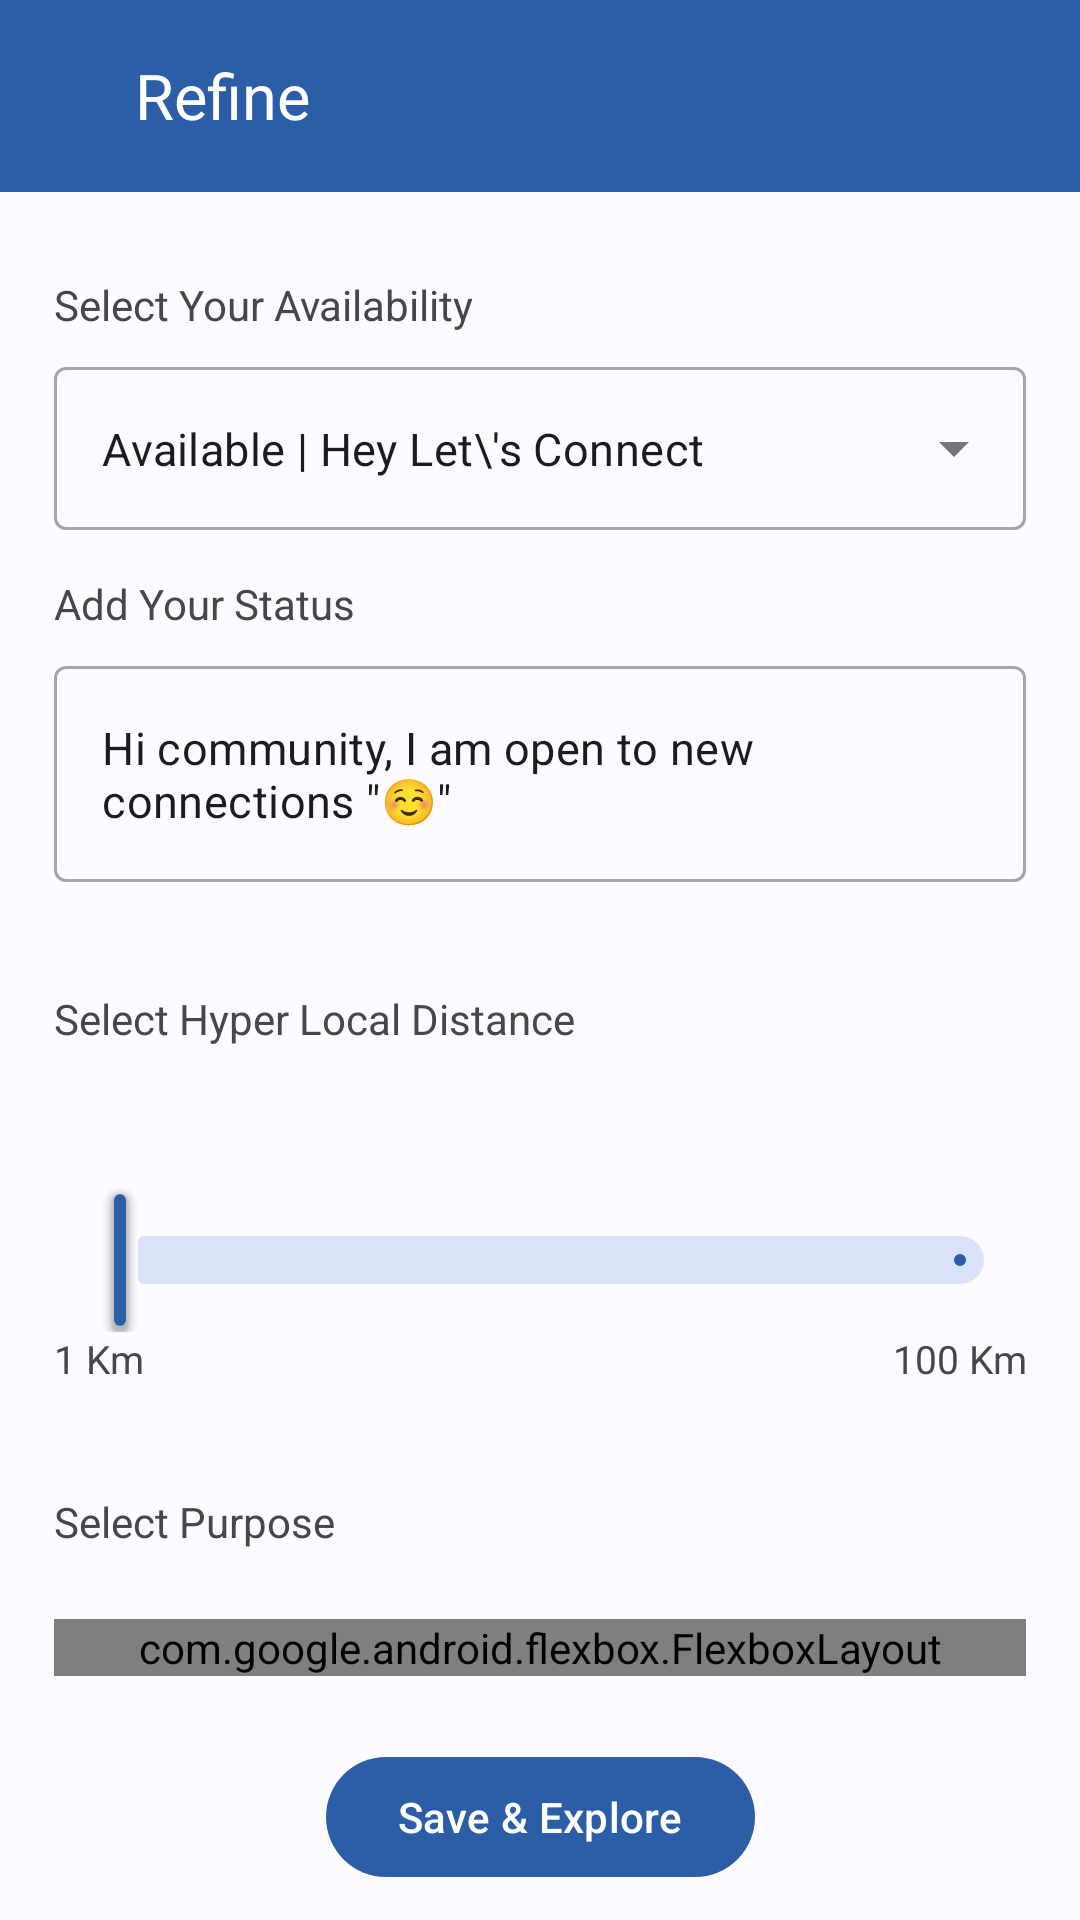

Write the Android layout XML for this screen, with the resource values it uses.
<!-- AndroidManifest.xml: application theme Theme.AshfaqNetClan -->
<!-- res/layout/activity_refine.xml -->
<?xml version="1.0" encoding="utf-8"?>
<androidx.constraintlayout.widget.ConstraintLayout xmlns:android="http://schemas.android.com/apk/res/android"
    xmlns:app="http://schemas.android.com/apk/res-auto"
    xmlns:tools="http://schemas.android.com/tools"
    android:layout_width="match_parent"
    android:layout_height="match_parent"
    tools:context=".RefineActivity">

    <LinearLayout
        android:id="@+id/header"
        android:layout_width="match_parent"
        android:layout_height="?attr/actionBarSize"
        android:background="@color/md_theme_light_primary"
        android:orientation="horizontal"
        app:layout_constraintEnd_toEndOf="parent"
        app:layout_constraintStart_toStartOf="parent"
        app:layout_constraintTop_toTopOf="parent">

        <com.google.android.material.imageview.ShapeableImageView
            android:id="@+id/back_arrow"
            android:layout_width="wrap_content"
            android:layout_height="wrap_content"
            android:layout_gravity="center"
            android:layout_marginStart="25dp"
            android:tint="@color/white"
            app:srcCompat="@drawable/back_arrow_icon" />

        <com.google.android.material.textview.MaterialTextView
            android:layout_width="wrap_content"
            android:layout_height="wrap_content"
            android:layout_gravity="center"
            android:layout_marginStart="20dp"
            android:text="Refine"
            android:textColor="@color/white"
            android:textSize="21sp" />

    </LinearLayout>

    <LinearLayout
        android:id="@+id/exposed_drop_down_menu_layout"
        android:layout_width="match_parent"
        android:layout_height="wrap_content"
        android:layout_marginTop="10dp"
        android:orientation="vertical"
        android:padding="18dp"
        app:layout_constraintTop_toBottomOf="@id/header">


        <com.google.android.material.textview.MaterialTextView
            android:layout_width="wrap_content"
            android:layout_height="wrap_content"
            android:text="Select Your Availability" />

        <com.google.android.material.textfield.TextInputLayout
            android:id="@+id/availability_text_input_layout"
            style="@style/Widget.MaterialComponents.TextInputLayout.OutlinedBox.ExposedDropdownMenu"
            android:layout_width="match_parent"
            android:layout_height="wrap_content"
            android:layout_marginTop="6dp">

            <AutoCompleteTextView
                android:id="@+id/availability_autoCompleteTextView"
                android:layout_width="match_parent"
                android:layout_height="match_parent"
                android:layout_weight="1"
                android:inputType="none"
                android:textSize="15sp"
                android:text="Available | Hey Let\'s Connect"
                />

        </com.google.android.material.textfield.TextInputLayout>

        <com.google.android.material.textview.MaterialTextView
            android:id="@+id/text"
            android:layout_width="wrap_content"
            android:layout_height="wrap_content"
            android:layout_marginTop="15dp"
            android:text="Add Your Status" />

        <com.google.android.material.textfield.TextInputLayout
            android:id="@+id/status_text_input_layout"
            style="@style/Widget.MaterialComponents.TextInputLayout.OutlinedBox"
            android:layout_width="match_parent"
            android:layout_height="wrap_content"
            android:layout_marginTop="6dp">

            <com.google.android.material.textfield.TextInputEditText
                android:id="@+id/title_et"
                android:layout_width="match_parent"
                android:layout_height="wrap_content"
                android:text="@string/status"
                android:textSize="15sp"/>

        </com.google.android.material.textfield.TextInputLayout>

    </LinearLayout>

    <LinearLayout
        android:id="@+id/distance_slider_linear_layout"
        android:layout_width="match_parent"
        android:layout_height="wrap_content"
        android:orientation="vertical"
        android:padding="18dp"
        app:layout_constraintEnd_toEndOf="parent"
        app:layout_constraintStart_toStartOf="parent"
        app:layout_constraintTop_toBottomOf="@id/exposed_drop_down_menu_layout">

        <com.google.android.material.textview.MaterialTextView
            android:layout_width="wrap_content"
            android:layout_height="wrap_content"
            android:layout_marginBottom="15dp"
            android:text="Select Hyper Local Distance" />

        <com.google.android.material.slider.Slider
            android:id="@+id/distance_slider"
            android:layout_width="match_parent"
            android:layout_height="wrap_content"
            android:valueFrom="0"
            android:valueTo="100"
            android:stepSize="1"
            app:labelBehavior="visible"
            app:thumbElevation="5dp"
            app:tickVisible="false"
            app:layout_constraintEnd_toEndOf="parent"
            app:layout_constraintStart_toStartOf="parent"
            app:layout_constraintTop_toTopOf="parent" />

        <LinearLayout
            android:layout_width="match_parent"
            android:layout_height="wrap_content"
            android:orientation="horizontal">

            <com.google.android.material.textview.MaterialTextView
                android:layout_width="0dp"
                android:layout_height="wrap_content"
                android:layout_weight="1"
                android:textSize="13sp"
                android:gravity="start"
                android:text="1 Km" />

            <com.google.android.material.textview.MaterialTextView
                android:layout_width="0dp"
                android:layout_weight="1"
                android:layout_height="wrap_content"
                android:gravity="end"
                android:textSize="13sp"
                android:text="100 Km" />

        </LinearLayout>

    </LinearLayout>

    <LinearLayout
        android:id="@+id/flexbox_linear_layout"
        android:layout_width="match_parent"
        android:layout_height="wrap_content"
        android:orientation="vertical"
        android:padding="18dp"
        app:layout_constraintEnd_toEndOf="parent"
        app:layout_constraintStart_toStartOf="parent"
        app:layout_constraintTop_toBottomOf="@id/distance_slider_linear_layout">

        <com.google.android.material.textview.MaterialTextView
            android:layout_width="wrap_content"
            android:layout_height="wrap_content"
            android:layout_marginBottom="15dp"
            android:text="Select Purpose" />

        <com.google.android.flexbox.FlexboxLayout
            android:id="@+id/flexboxLayout"
            android:layout_width="match_parent"
            android:layout_height="wrap_content"
            app:alignContent="stretch"
            app:alignItems="stretch"
            app:flexWrap="wrap"
            app:justifyContent="center"
            android:paddingEnd="15dp"
            android:paddingStart="15dp"
            android:layout_marginTop="8dp">

        </com.google.android.flexbox.FlexboxLayout>

    </LinearLayout>

    <com.google.android.material.button.MaterialButton
        android:layout_width="wrap_content"
        android:layout_height="wrap_content"
        android:text="@string/save_explore_btn"
        app:layout_constraintEnd_toEndOf="parent"
        app:layout_constraintStart_toStartOf="parent"
        app:layout_constraintBottom_toBottomOf="parent"
        app:layout_constraintVertical_bias="0"
        android:layout_margin="5dp"
        app:layout_constraintTop_toBottomOf="@id/flexbox_linear_layout"/>

</androidx.constraintlayout.widget.ConstraintLayout>
<!-- resources referenced by this layout -->
<resources>
  <color name="md_theme_light_primary">#2B5EA7</color>
  <color name="white">#FFFFFFFF</color>
  <string name="save_explore_btn">Save &amp; Explore</string>
  <string name="status">Hi community, I am open to new connections \"☺️\"</string>
  <style name="Theme.AshfaqNetClan" parent="Base.Theme.AshfaqNetClan" />
  <style name="Base.Theme.AshfaqNetClan" parent="Theme.Material3.Light.NoActionBar">
          
          
  
  
          <item name="colorPrimary">@color/md_theme_light_primary</item>
          <item name="colorOnPrimary">@color/white</item>
          <item name="colorPrimaryContainer">@color/md_theme_light_primaryContainer</item>
          <item name="colorOnPrimaryContainer">@color/md_theme_light_onPrimaryContainer</item>
          <item name="colorSecondary">@color/md_theme_light_secondary</item>
          <item name="colorOnSecondary">@color/white</item>
          <item name="colorSecondaryContainer">@color/md_theme_light_secondaryContainer</item>
          <item name="colorOnSecondaryContainer">@color/md_theme_light_onSecondaryContainer</item>
          <item name="colorTertiary">@color/md_theme_light_tertiary</item>
          <item name="colorOnTertiary">@color/white</item>
          <item name="colorTertiaryContainer">@color/md_theme_light_tertiaryContainer</item>
          <item name="colorOnTertiaryContainer">@color/md_theme_light_onTertiaryContainer</item>
          <item name="colorError">@color/md_theme_light_error</item>
          <item name="colorErrorContainer">@color/md_theme_light_errorContainer</item>
          <item name="colorOnError">@color/white</item>
          <item name="colorOnErrorContainer">@color/md_theme_light_onErrorContainer</item>
          <item name="android:colorBackground">@color/md_theme_light_background</item>
          <item name="colorOnBackground">@color/md_theme_light_onBackground</item>
          <item name="colorSurface">@color/md_theme_light_background</item>
          <item name="colorOnSurface">@color/md_theme_light_onBackground</item>
          <item name="colorSurfaceVariant">@color/md_theme_light_surfaceVariant</item>
          <item name="colorOnSurfaceVariant">@color/md_theme_light_onSurfaceVariant</item>
          <item name="colorOutline">@color/md_theme_light_outline</item>
          <item name="colorOnSurfaceInverse">@color/md_theme_light_inverseOnSurface</item>
          <item name="colorSurfaceInverse">@color/md_theme_light_inverseSurface</item>
          <item name="colorPrimaryInverse">@color/md_theme_light_inverseSurface</item>
      </style>
  <color name="md_theme_light_primaryContainer">#D7E3FF</color>
  <color name="md_theme_light_onPrimaryContainer">#001B3E</color>
  <color name="md_theme_light_secondary">#565E71</color>
  <color name="md_theme_light_secondaryContainer">#DAE2F9</color>
  <color name="md_theme_light_onSecondaryContainer">#131C2B</color>
  <color name="md_theme_light_tertiary">#705574</color>
  <color name="md_theme_light_tertiaryContainer">#FAD8FD</color>
  <color name="md_theme_light_onTertiaryContainer">#28132E</color>
  <color name="md_theme_light_error">#BA1A1A</color>
  <color name="md_theme_light_errorContainer">#FFDAD6</color>
  <color name="md_theme_light_onErrorContainer">#410002</color>
  <color name="md_theme_light_background">#FDFBFF</color>
  <color name="md_theme_light_onBackground">#1A1B1F</color>
  <color name="md_theme_light_surfaceVariant">#E0E2EC</color>
  <color name="md_theme_light_onSurfaceVariant">#44474E</color>
  <color name="md_theme_light_outline">#74777F</color>
  <color name="md_theme_light_inverseOnSurface">#F1F0F4</color>
  <color name="md_theme_light_inverseSurface">#2F3033</color>
</resources>
